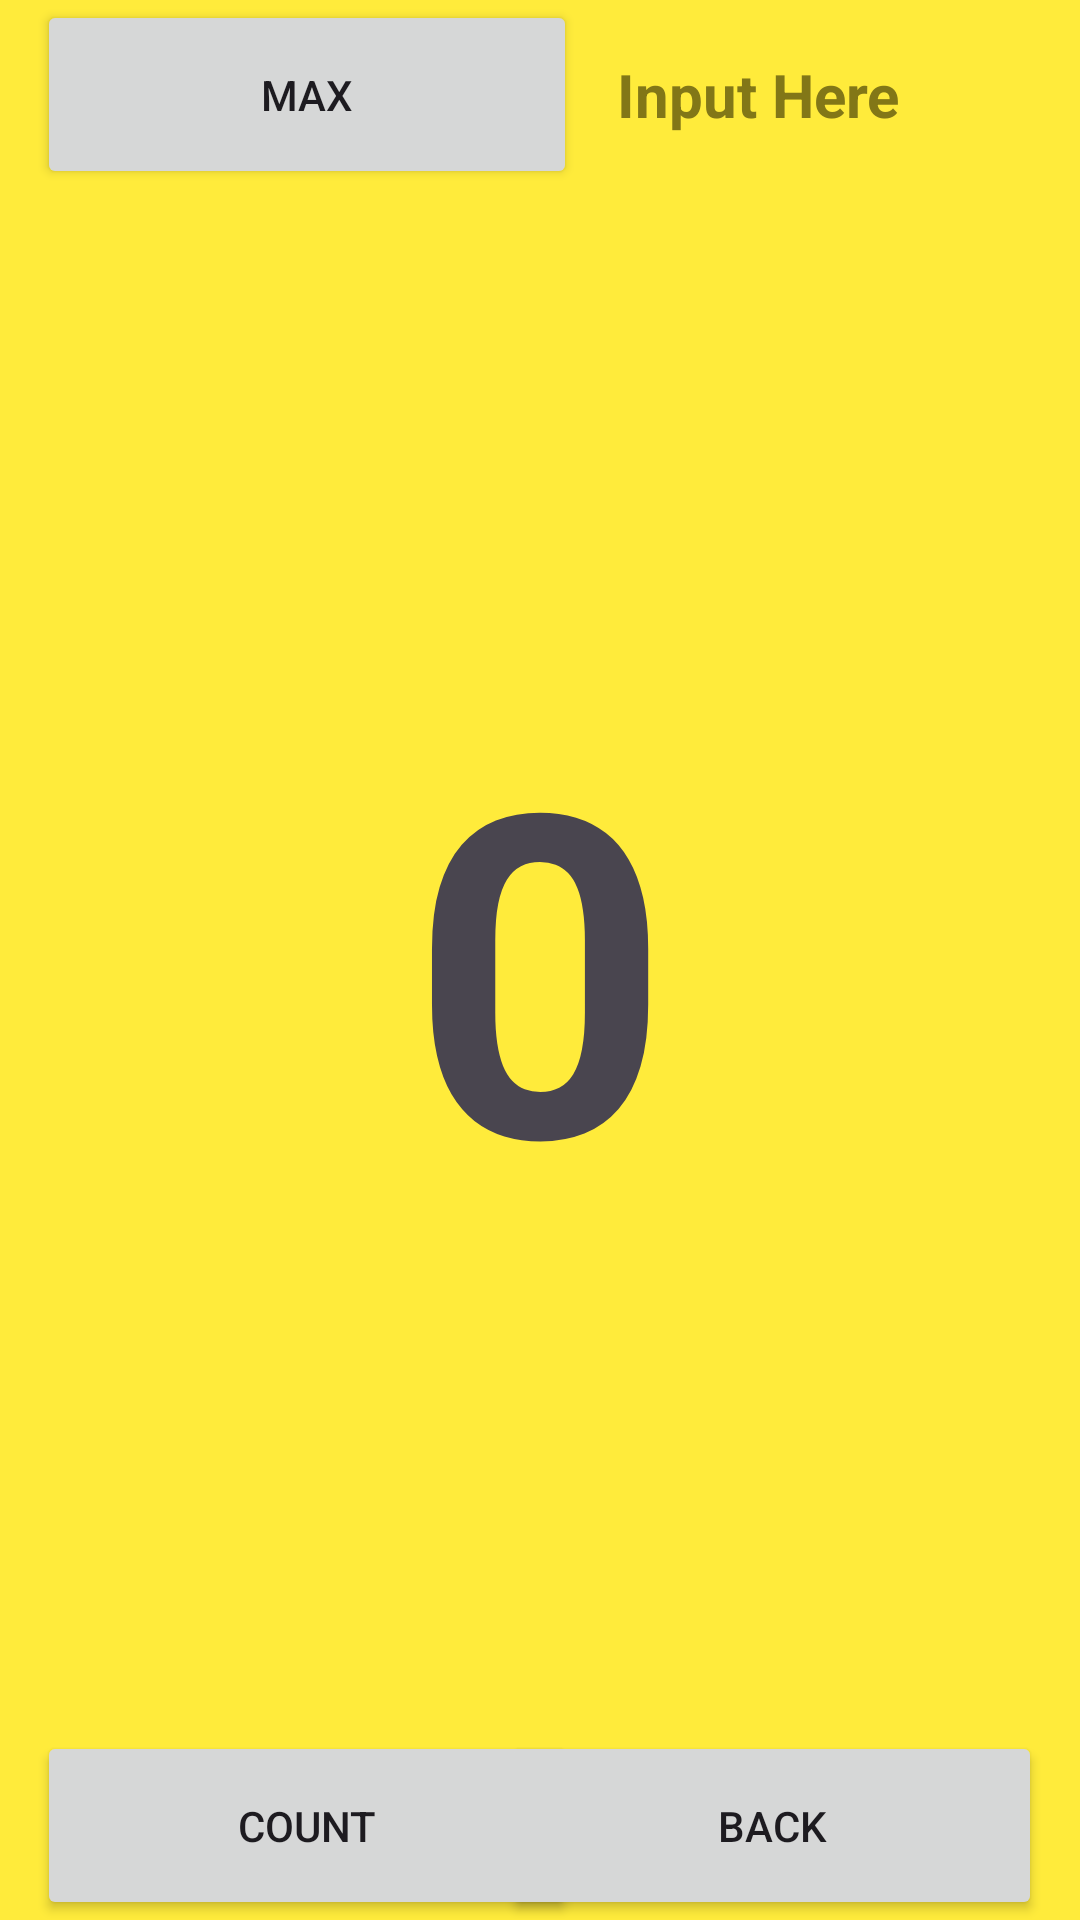

Write the Android layout XML for this screen, with the resource values it uses.
<!-- AndroidManifest.xml: application theme Theme.Test -->
<!-- res/layout/activity_main.xml -->
<?xml version="1.0" encoding="utf-8"?>
<androidx.constraintlayout.widget.ConstraintLayout xmlns:android="http://schemas.android.com/apk/res/android"
    xmlns:app="http://schemas.android.com/apk/res-auto"
    xmlns:tools="http://schemas.android.com/tools"
    android:layout_width="match_parent"
    android:layout_height="match_parent"
    tools:context=".Fibonacci">

    <TextView
        android:id="@+id/textView"
        android:layout_width="match_parent"
        android:layout_height="match_parent"
        android:background="#FFEB3B"
        android:gravity="center"
        android:text="@string/hitungan"
        android:textSize="150sp"
        android:textStyle="bold"
        app:layout_constraintBottom_toBottomOf="parent"
        app:layout_constraintEnd_toEndOf="parent"
        app:layout_constraintHorizontal_bias="0.0"
        app:layout_constraintStart_toStartOf="parent"
        app:layout_constraintTop_toTopOf="parent"
        app:layout_constraintVertical_bias="0.0" />

    <EditText
        android:id="@+id/edittext"
        android:layout_width="190dp"
        android:layout_height="63dp"
        android:autofillHints=""
        android:background="@null"
        android:gravity="center"
        android:hint="@string/text_edit"
        android:inputType="number"
        android:textColorHint="#827717"
        android:textSize="20sp"
        android:textStyle="bold"
        app:layout_constraintBottom_toBottomOf="parent"
        app:layout_constraintEnd_toEndOf="parent"
        app:layout_constraintHorizontal_bias="0.927"
        app:layout_constraintStart_toStartOf="parent"
        app:layout_constraintTop_toTopOf="parent"
        app:layout_constraintVertical_bias="0.0" />

    <Button
        android:id="@+id/button"
        android:layout_width="180dp"
        android:layout_height="63dp"
        android:onClick="max"
        android:text="@string/max"
        app:layout_constraintBottom_toBottomOf="parent"
        app:layout_constraintEnd_toEndOf="parent"
        app:layout_constraintHorizontal_bias="0.069"
        app:layout_constraintStart_toStartOf="parent"
        app:layout_constraintTop_toTopOf="parent"
        app:layout_constraintVertical_bias="0.0" />

    <Button
        android:id="@+id/button2"
        android:layout_width="180dp"
        android:layout_height="63dp"
        android:onClick="count"
        android:text="@string/button_count"
        app:layout_constraintBottom_toBottomOf="parent"
        app:layout_constraintEnd_toEndOf="parent"
        app:layout_constraintHorizontal_bias="0.069"
        app:layout_constraintStart_toStartOf="parent"
        app:layout_constraintTop_toTopOf="parent"
        app:layout_constraintVertical_bias="1.0" />

    <Button
        android:id="@+id/button3"
        android:layout_width="180dp"
        android:layout_height="63dp"
        android:onClick="back"
        android:text="@string/button_back"
        app:layout_constraintBottom_toBottomOf="parent"
        app:layout_constraintEnd_toEndOf="parent"
        app:layout_constraintHorizontal_bias="0.93"
        app:layout_constraintStart_toStartOf="parent"
        app:layout_constraintTop_toTopOf="parent"
        app:layout_constraintVertical_bias="1.0" />


</androidx.constraintlayout.widget.ConstraintLayout>
<!-- resources referenced by this layout -->
<resources>
  <string name="button_back">Back</string>
  <string name="button_count">Count</string>
  <string name="hitungan">0</string>
  <string name="max">MAX</string>
  <string name="text_edit">Input Here</string>
  <style name="Theme.Test" parent="Base.Theme.Test" />
  <style name="Base.Theme.Test" parent="Theme.Material3.DayNight.NoActionBar">
          
          
      </style>
</resources>
